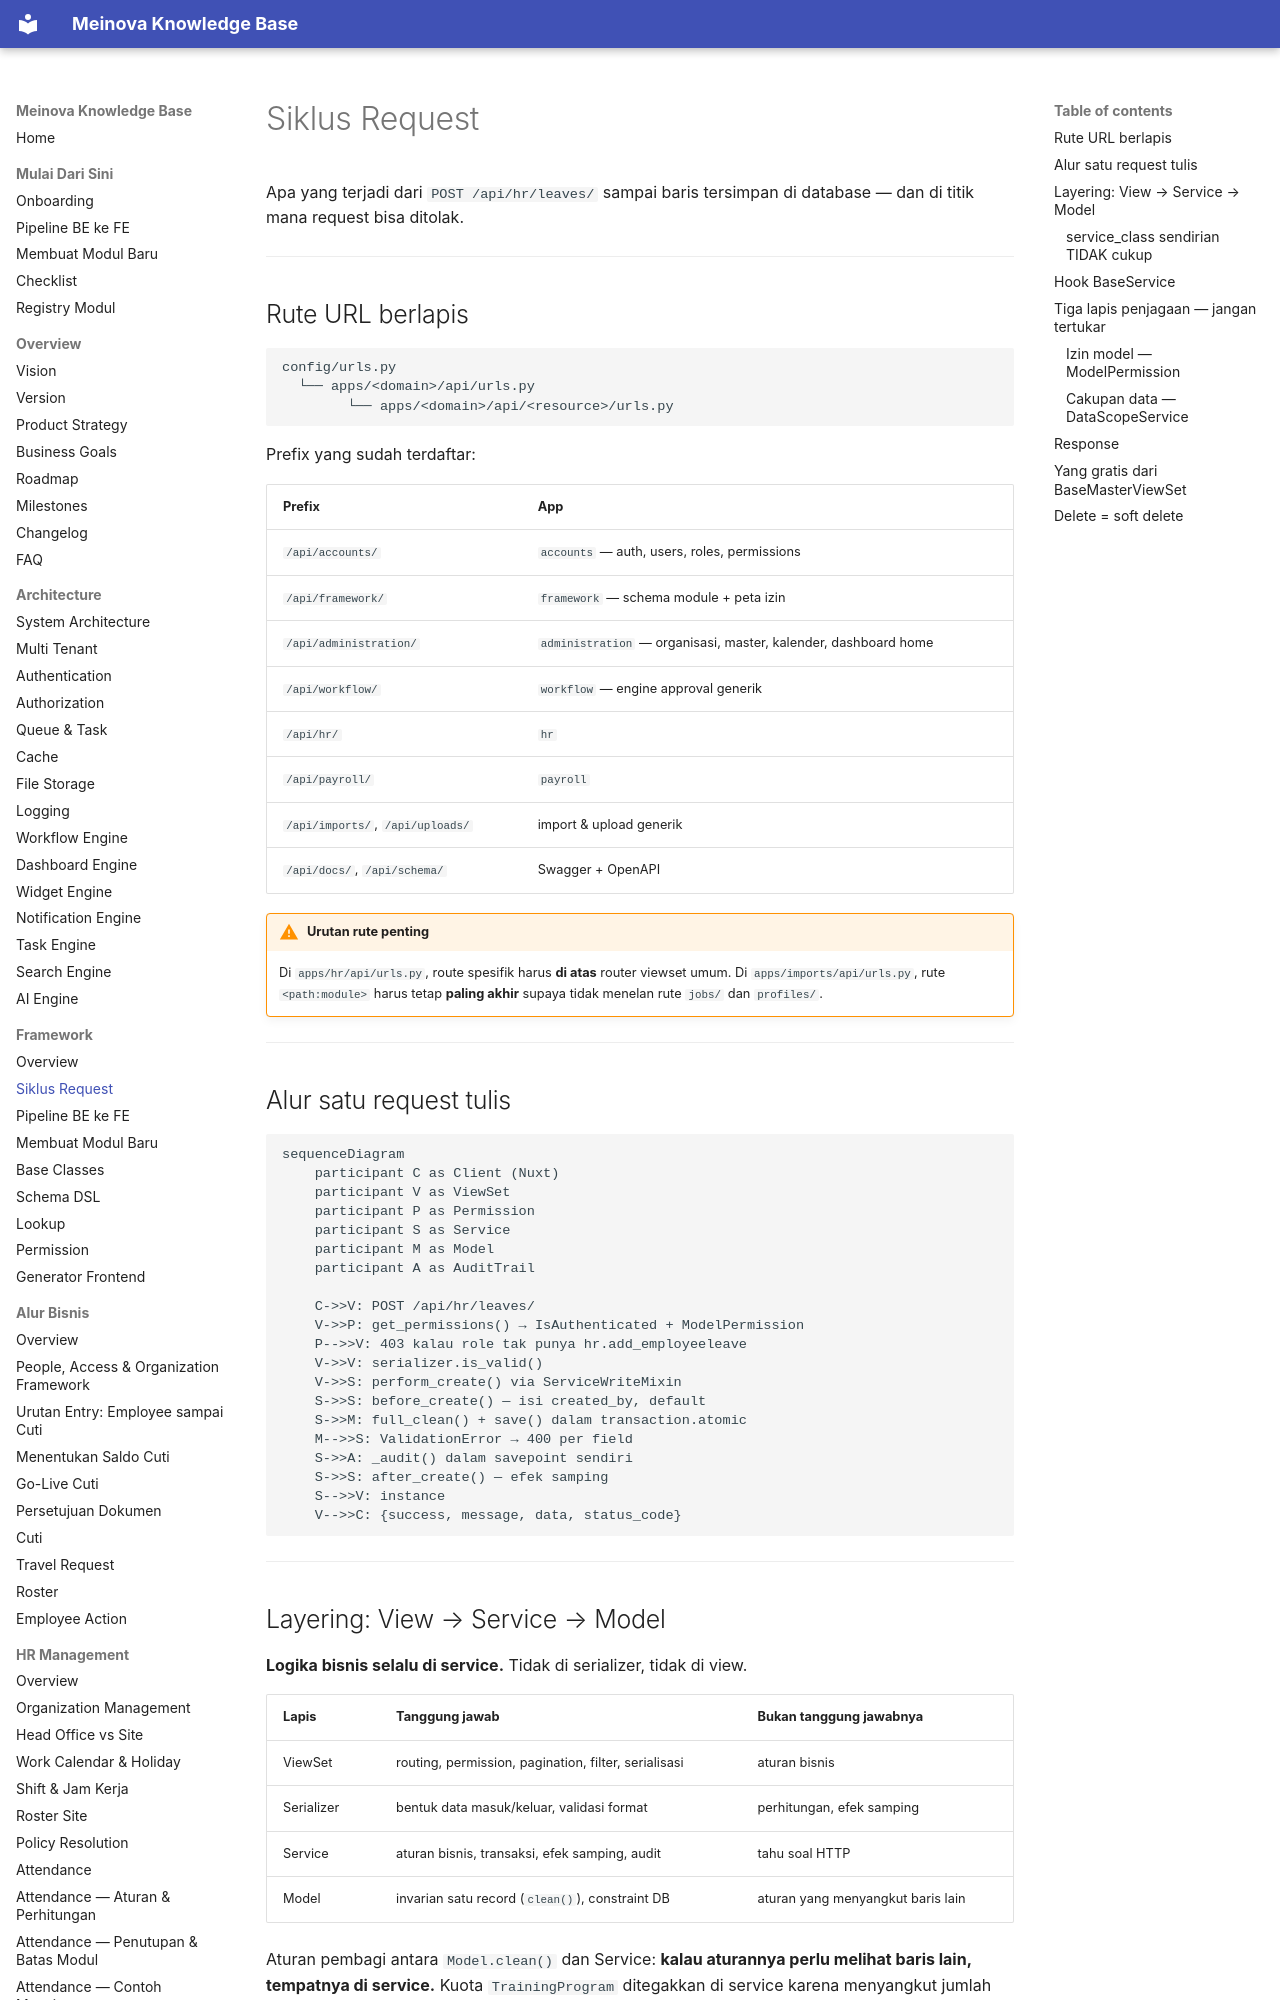

repository: 21bria/meinova-erp-api · page: 02-Framework/Request-Lifecycle/index.html · generator: mkdocs

# Siklus Request

Apa yang terjadi dari `POST /api/hr/leaves/` sampai baris tersimpan di database — dan di titik mana request bisa ditolak.

---

## Rute URL berlapis

```
config/urls.py
  └── apps/<domain>/api/urls.py
        └── apps/<domain>/api/<resource>/urls.py
```

Prefix yang sudah terdaftar:

| Prefix | App |
|---|---|
| `/api/accounts/` | `accounts` — auth, users, roles, permissions |
| `/api/framework/` | `framework` — schema module + peta izin |
| `/api/administration/` | `administration` — organisasi, master, kalender, dashboard home |
| `/api/workflow/` | `workflow` — engine approval generik |
| `/api/hr/` | `hr` |
| `/api/payroll/` | `payroll` |
| `/api/imports/`, `/api/uploads/` | import & upload generik |
| `/api/docs/`, `/api/schema/` | Swagger + OpenAPI |

!!! warning "Urutan rute penting"
    Di `apps/hr/api/urls.py`, route spesifik harus **di atas** router viewset umum. Di `apps/imports/api/urls.py`, rute `<path:module>` harus tetap **paling akhir** supaya tidak menelan rute `jobs/` dan `profiles/`.

---

## Alur satu request tulis

```mermaid
sequenceDiagram
    participant C as Client (Nuxt)
    participant V as ViewSet
    participant P as Permission
    participant S as Service
    participant M as Model
    participant A as AuditTrail

    C->>V: POST /api/hr/leaves/
    V->>P: get_permissions() → IsAuthenticated + ModelPermission
    P-->>V: 403 kalau role tak punya hr.add_employeeleave
    V->>V: serializer.is_valid()
    V->>S: perform_create() via ServiceWriteMixin
    S->>S: before_create() — isi created_by, default
    S->>M: full_clean() + save() dalam transaction.atomic
    M-->>S: ValidationError → 400 per field
    S->>A: _audit() dalam savepoint sendiri
    S->>S: after_create() — efek samping
    S-->>V: instance
    V-->>C: {success, message, data, status_code}
```

---

## Layering: View → Service → Model

**Logika bisnis selalu di service.** Tidak di serializer, tidak di view.

| Lapis | Tanggung jawab | Bukan tanggung jawabnya |
|---|---|---|
| ViewSet | routing, permission, pagination, filter, serialisasi | aturan bisnis |
| Serializer | bentuk data masuk/keluar, validasi format | perhitungan, efek samping |
| Service | aturan bisnis, transaksi, efek samping, audit | tahu soal HTTP |
| Model | invarian satu record (`clean()`), constraint DB | aturan yang menyangkut baris lain |

Aturan pembagi antara `Model.clean()` dan Service: **kalau aturannya perlu melihat baris lain, tempatnya di service.** Kuota `TrainingProgram` ditegakkan di service karena menyangkut jumlah peserta; `OrganizationAssignment.clean()` menolak location yang bukan milik branch terpilih karena itu konsistensi satu record.
